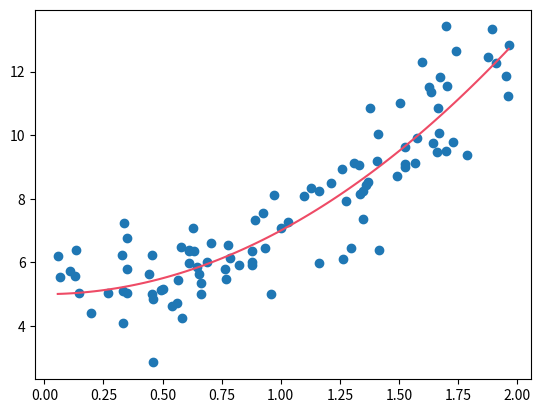

The matplotlib source for this figure:
from matplotlib import pyplot as plt
import pandas as pd
import numpy as np

n = 100
a, b = 5, 2
X = np.random.random(n) * 2
E = np.random.randn(n)
Y = a + b*X**2 + E

span = np.linspace(np.min(X), np.max(X), 100)
plt.plot(span, a+b*span**2, c='#ee4b66')
plt.scatter(X, Y)

plt.savefig('s1.png', transparent=True)
plt.show()
